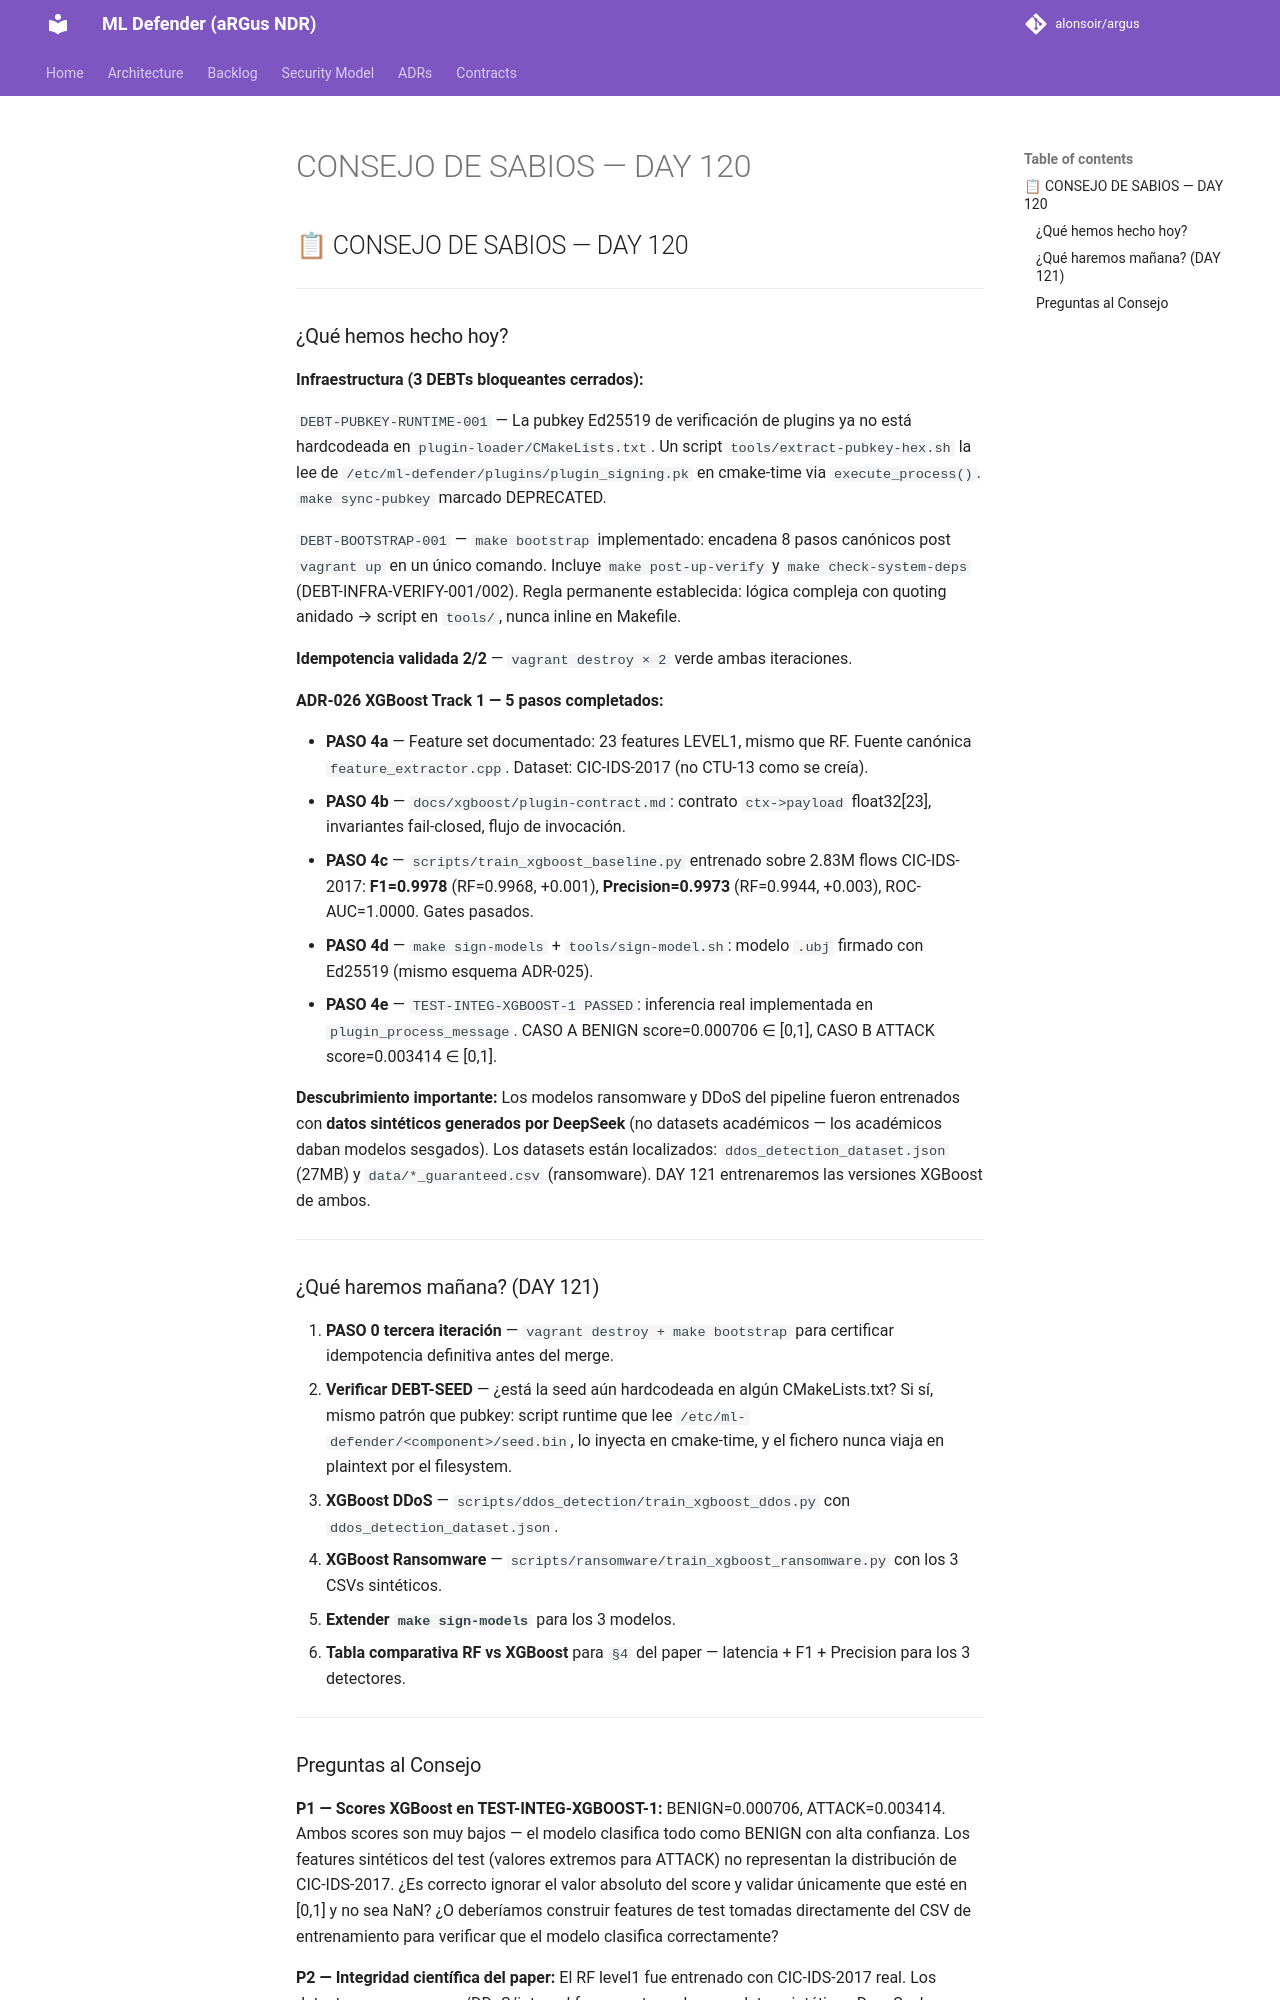

repository: alonsoir/argus · page: council/CONSEJO DE SABIOS — DAY 120/index.html · generator: mkdocs

## 📋 CONSEJO DE SABIOS — DAY 120

---

### ¿Qué hemos hecho hoy?

**Infraestructura (3 DEBTs bloqueantes cerrados):**

`DEBT-PUBKEY-RUNTIME-001` — La pubkey Ed25519 de verificación de plugins ya no está hardcodeada en `plugin-loader/CMakeLists.txt`. Un script `tools/extract-pubkey-hex.sh` la lee de `/etc/ml-defender/plugins/plugin_signing.pk` en cmake-time via `execute_process()`. `make sync-pubkey` marcado DEPRECATED.

`DEBT-BOOTSTRAP-001` — `make bootstrap` implementado: encadena 8 pasos canónicos post `vagrant up` en un único comando. Incluye `make post-up-verify` y `make check-system-deps` (DEBT-INFRA-VERIFY-001/002). Regla permanente establecida: lógica compleja con quoting anidado → script en `tools/`, nunca inline en Makefile.

**Idempotencia validada 2/2** — `vagrant destroy × 2` verde ambas iteraciones.

**ADR-026 XGBoost Track 1 — 5 pasos completados:**

- **PASO 4a** — Feature set documentado: 23 features LEVEL1, mismo que RF. Fuente canónica `feature_extractor.cpp`. Dataset: CIC-IDS-2017 (no CTU-13 como se creía).
- **PASO 4b** — `docs/xgboost/plugin-contract.md`: contrato `ctx->payload` float32[23], invariantes fail-closed, flujo de invocación.
- **PASO 4c** — `scripts/train_xgboost_baseline.py` entrenado sobre 2.83M flows CIC-IDS-2017: **F1=0.9978** (RF=0.9968, +0.001), **Precision=0.9973** (RF=0.9944, +0.003), ROC-AUC=1.0000. Gates pasados.
- **PASO 4d** — `make sign-models` + `tools/sign-model.sh`: modelo `.ubj` firmado con Ed25519 (mismo esquema ADR-025).
- **PASO 4e** — `TEST-INTEG-XGBOOST-1 PASSED`: inferencia real implementada en `plugin_process_message`. CASO A BENIGN score=0.000706 ∈ [0,1], CASO B ATTACK score=0.003414 ∈ [0,1].

**Descubrimiento importante:** Los modelos ransomware y DDoS del pipeline fueron entrenados con **datos sintéticos generados por DeepSeek** (no datasets académicos — los académicos daban modelos sesgados). Los datasets están localizados: `ddos_detection_dataset.json` (27MB) y `data/*_guaranteed.csv` (ransomware). DAY 121 entrenaremos las versiones XGBoost de ambos.

---

### ¿Qué haremos mañana? (DAY 121)

1. **PASO 0 tercera iteración** — `vagrant destroy + make bootstrap` para certificar idempotencia definitiva antes del merge.
2. **Verificar DEBT-SEED** — ¿está la seed aún hardcodeada en algún CMakeLists.txt? Si sí, mismo patrón que pubkey: script runtime que lee `/etc/ml-defender/<component>/seed.bin`, lo inyecta en cmake-time, y el fichero nunca viaja en plaintext por el filesystem.
3. **XGBoost DDoS** — `scripts/ddos_detection/train_xgboost_ddos.py` con `ddos_detection_dataset.json`.
4. **XGBoost Ransomware** — `scripts/ransomware/train_xgboost_ransomware.py` con los 3 CSVs sintéticos.
5. **Extender `make sign-models`** para los 3 modelos.
6. **Tabla comparativa RF vs XGBoost** para `§4` del paper — latencia + F1 + Precision para los 3 detectores.

---
